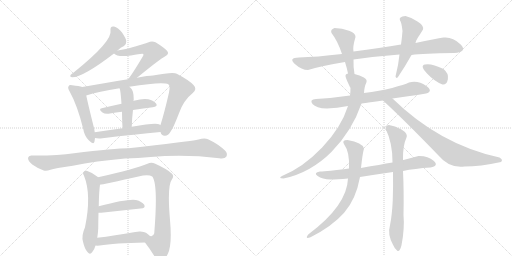
t = 0.00 s
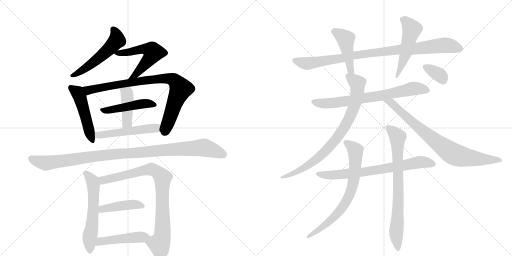
t = 3.36 s
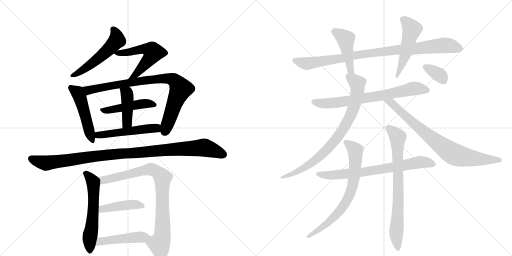
t = 6.71 s
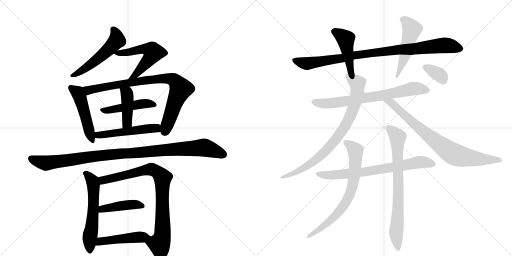
t = 10.07 s
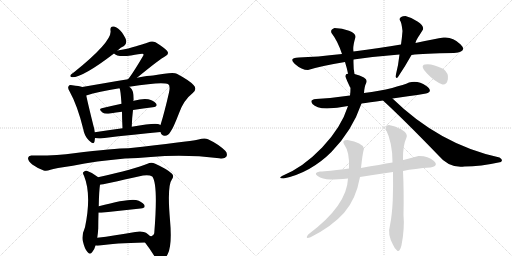
t = 13.43 s
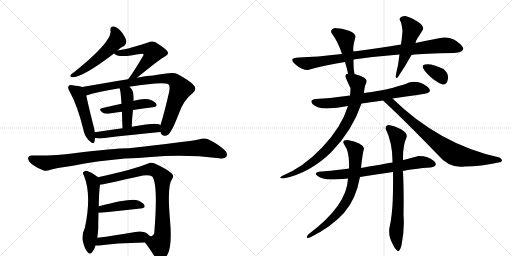
t = 16.78 s

The animated SVG that drew these frames (rendered in a browser with its animation timeline set to each time). Animation: 22 CSS @keyframes rules; one cycle of 16.78 s.

<svg version="1.1" viewBox="0 0 2048 1024" xmlns="http://www.w3.org/2000/svg">
  <g stroke="lightgray" stroke-dasharray="1,1" stroke-width="1" transform="scale(4, 4)">
    <line x1="0" y1="0" x2="256" y2="256"></line>
    <line x1="256" y1="0" x2="0" y2="256"></line>
    <line x1="128" y1="0" x2="128" y2="256"></line>
    <line x1="0" y1="128" x2="256" y2="128"></line>
    <line x1="256" y1="0" x2="512" y2="256"></line>
    <line x1="512" y1="0" x2="256" y2="256"></line>
    <line x1="384" y1="0" x2="384" y2="256"></line>
    <line x1="256" y1="128" x2="512" y2="128"></line>
  </g>
<g transform="scale(1, -1) translate(0, -850)">
   <style type="text/css">
    @keyframes keyframes0 {
      from {
       stroke: black;
       stroke-dashoffset: 530;
       stroke-width: 128;
       }
       63% {
       animation-timing-function: step-end;
       stroke: black;
       stroke-dashoffset: 0;
       stroke-width: 128;
       }
       to {
       stroke: black;
       stroke-width: 1024;
       }
       }
       #make-me-a-hanzi-animation-0 {
         animation: keyframes0 0.681315s both;
         animation-delay: 0.000000s;
         animation-timing-function: linear;
       }
    @keyframes keyframes1 {
      from {
       stroke: black;
       stroke-dashoffset: 548;
       stroke-width: 128;
       }
       64% {
       animation-timing-function: step-end;
       stroke: black;
       stroke-dashoffset: 0;
       stroke-width: 128;
       }
       to {
       stroke: black;
       stroke-width: 1024;
       }
       }
       #make-me-a-hanzi-animation-1 {
         animation: keyframes1 0.695964s both;
         animation-delay: 0.681315s;
         animation-timing-function: linear;
       }
    @keyframes keyframes2 {
      from {
       stroke: black;
       stroke-dashoffset: 489;
       stroke-width: 128;
       }
       61% {
       animation-timing-function: step-end;
       stroke: black;
       stroke-dashoffset: 0;
       stroke-width: 128;
       }
       to {
       stroke: black;
       stroke-width: 1024;
       }
       }
       #make-me-a-hanzi-animation-2 {
         animation: keyframes2 0.647949s both;
         animation-delay: 1.377279s;
         animation-timing-function: linear;
       }
    @keyframes keyframes3 {
      from {
       stroke: black;
       stroke-dashoffset: 850;
       stroke-width: 128;
       }
       73% {
       animation-timing-function: step-end;
       stroke: black;
       stroke-dashoffset: 0;
       stroke-width: 128;
       }
       to {
       stroke: black;
       stroke-width: 1024;
       }
       }
       #make-me-a-hanzi-animation-3 {
         animation: keyframes3 0.941732s both;
         animation-delay: 2.025228s;
         animation-timing-function: linear;
       }
    @keyframes keyframes4 {
      from {
       stroke: black;
       stroke-dashoffset: 466;
       stroke-width: 128;
       }
       60% {
       animation-timing-function: step-end;
       stroke: black;
       stroke-dashoffset: 0;
       stroke-width: 128;
       }
       to {
       stroke: black;
       stroke-width: 1024;
       }
       }
       #make-me-a-hanzi-animation-4 {
         animation: keyframes4 0.629232s both;
         animation-delay: 2.966960s;
         animation-timing-function: linear;
       }
    @keyframes keyframes5 {
      from {
       stroke: black;
       stroke-dashoffset: 421;
       stroke-width: 128;
       }
       58% {
       animation-timing-function: step-end;
       stroke: black;
       stroke-dashoffset: 0;
       stroke-width: 128;
       }
       to {
       stroke: black;
       stroke-width: 1024;
       }
       }
       #make-me-a-hanzi-animation-5 {
         animation: keyframes5 0.592611s both;
         animation-delay: 3.596191s;
         animation-timing-function: linear;
       }
    @keyframes keyframes6 {
      from {
       stroke: black;
       stroke-dashoffset: 510;
       stroke-width: 128;
       }
       62% {
       animation-timing-function: step-end;
       stroke: black;
       stroke-dashoffset: 0;
       stroke-width: 128;
       }
       to {
       stroke: black;
       stroke-width: 1024;
       }
       }
       #make-me-a-hanzi-animation-6 {
         animation: keyframes6 0.665039s both;
         animation-delay: 4.188802s;
         animation-timing-function: linear;
       }
    @keyframes keyframes7 {
      from {
       stroke: black;
       stroke-dashoffset: 1036;
       stroke-width: 128;
       }
       77% {
       animation-timing-function: step-end;
       stroke: black;
       stroke-dashoffset: 0;
       stroke-width: 128;
       }
       to {
       stroke: black;
       stroke-width: 1024;
       }
       }
       #make-me-a-hanzi-animation-7 {
         animation: keyframes7 1.093099s both;
         animation-delay: 4.853841s;
         animation-timing-function: linear;
       }
    @keyframes keyframes8 {
      from {
       stroke: black;
       stroke-dashoffset: 578;
       stroke-width: 128;
       }
       65% {
       animation-timing-function: step-end;
       stroke: black;
       stroke-dashoffset: 0;
       stroke-width: 128;
       }
       to {
       stroke: black;
       stroke-width: 1024;
       }
       }
       #make-me-a-hanzi-animation-8 {
         animation: keyframes8 0.720378s both;
         animation-delay: 5.946940s;
         animation-timing-function: linear;
       }
    @keyframes keyframes9 {
      from {
       stroke: black;
       stroke-dashoffset: 851;
       stroke-width: 128;
       }
       73% {
       animation-timing-function: step-end;
       stroke: black;
       stroke-dashoffset: 0;
       stroke-width: 128;
       }
       to {
       stroke: black;
       stroke-width: 1024;
       }
       }
       #make-me-a-hanzi-animation-9 {
         animation: keyframes9 0.942546s both;
         animation-delay: 6.667318s;
         animation-timing-function: linear;
       }
    @keyframes keyframes10 {
      from {
       stroke: black;
       stroke-dashoffset: 429;
       stroke-width: 128;
       }
       58% {
       animation-timing-function: step-end;
       stroke: black;
       stroke-dashoffset: 0;
       stroke-width: 128;
       }
       to {
       stroke: black;
       stroke-width: 1024;
       }
       }
       #make-me-a-hanzi-animation-10 {
         animation: keyframes10 0.599121s both;
         animation-delay: 7.609863s;
         animation-timing-function: linear;
       }
    @keyframes keyframes11 {
      from {
       stroke: black;
       stroke-dashoffset: 466;
       stroke-width: 128;
       }
       60% {
       animation-timing-function: step-end;
       stroke: black;
       stroke-dashoffset: 0;
       stroke-width: 128;
       }
       to {
       stroke: black;
       stroke-width: 1024;
       }
       }
       #make-me-a-hanzi-animation-11 {
         animation: keyframes11 0.629232s both;
         animation-delay: 8.208984s;
         animation-timing-function: linear;
       }
    @keyframes keyframes12 {
      from {
       stroke: black;
       stroke-dashoffset: 916;
       stroke-width: 128;
       }
       75% {
       animation-timing-function: step-end;
       stroke: black;
       stroke-dashoffset: 0;
       stroke-width: 128;
       }
       to {
       stroke: black;
       stroke-width: 1024;
       }
       }
       #make-me-a-hanzi-animation-12 {
         animation: keyframes12 0.995443s both;
         animation-delay: 8.838216s;
         animation-timing-function: linear;
       }
    @keyframes keyframes13 {
      from {
       stroke: black;
       stroke-dashoffset: 450;
       stroke-width: 128;
       }
       59% {
       animation-timing-function: step-end;
       stroke: black;
       stroke-dashoffset: 0;
       stroke-width: 128;
       }
       to {
       stroke: black;
       stroke-width: 1024;
       }
       }
       #make-me-a-hanzi-animation-13 {
         animation: keyframes13 0.616211s both;
         animation-delay: 9.833659s;
         animation-timing-function: linear;
       }
    @keyframes keyframes14 {
      from {
       stroke: black;
       stroke-dashoffset: 497;
       stroke-width: 128;
       }
       62% {
       animation-timing-function: step-end;
       stroke: black;
       stroke-dashoffset: 0;
       stroke-width: 128;
       }
       to {
       stroke: black;
       stroke-width: 1024;
       }
       }
       #make-me-a-hanzi-animation-14 {
         animation: keyframes14 0.654460s both;
         animation-delay: 10.449870s;
         animation-timing-function: linear;
       }
    @keyframes keyframes15 {
      from {
       stroke: black;
       stroke-dashoffset: 709;
       stroke-width: 128;
       }
       70% {
       animation-timing-function: step-end;
       stroke: black;
       stroke-dashoffset: 0;
       stroke-width: 128;
       }
       to {
       stroke: black;
       stroke-width: 1024;
       }
       }
       #make-me-a-hanzi-animation-15 {
         animation: keyframes15 0.826986s both;
         animation-delay: 11.104329s;
         animation-timing-function: linear;
       }
    @keyframes keyframes16 {
      from {
       stroke: black;
       stroke-dashoffset: 808;
       stroke-width: 128;
       }
       72% {
       animation-timing-function: step-end;
       stroke: black;
       stroke-dashoffset: 0;
       stroke-width: 128;
       }
       to {
       stroke: black;
       stroke-width: 1024;
       }
       }
       #make-me-a-hanzi-animation-16 {
         animation: keyframes16 0.907552s both;
         animation-delay: 11.931315s;
         animation-timing-function: linear;
       }
    @keyframes keyframes17 {
      from {
       stroke: black;
       stroke-dashoffset: 791;
       stroke-width: 128;
       }
       72% {
       animation-timing-function: step-end;
       stroke: black;
       stroke-dashoffset: 0;
       stroke-width: 128;
       }
       to {
       stroke: black;
       stroke-width: 1024;
       }
       }
       #make-me-a-hanzi-animation-17 {
         animation: keyframes17 0.893717s both;
         animation-delay: 12.838867s;
         animation-timing-function: linear;
       }
    @keyframes keyframes18 {
      from {
       stroke: black;
       stroke-dashoffset: 345;
       stroke-width: 128;
       }
       53% {
       animation-timing-function: step-end;
       stroke: black;
       stroke-dashoffset: 0;
       stroke-width: 128;
       }
       to {
       stroke: black;
       stroke-width: 1024;
       }
       }
       #make-me-a-hanzi-animation-18 {
         animation: keyframes18 0.530762s both;
         animation-delay: 13.732585s;
         animation-timing-function: linear;
       }
    @keyframes keyframes19 {
      from {
       stroke: black;
       stroke-dashoffset: 715;
       stroke-width: 128;
       }
       70% {
       animation-timing-function: step-end;
       stroke: black;
       stroke-dashoffset: 0;
       stroke-width: 128;
       }
       to {
       stroke: black;
       stroke-width: 1024;
       }
       }
       #make-me-a-hanzi-animation-19 {
         animation: keyframes19 0.831868s both;
         animation-delay: 14.263346s;
         animation-timing-function: linear;
       }
    @keyframes keyframes20 {
      from {
       stroke: black;
       stroke-dashoffset: 709;
       stroke-width: 128;
       }
       70% {
       animation-timing-function: step-end;
       stroke: black;
       stroke-dashoffset: 0;
       stroke-width: 128;
       }
       to {
       stroke: black;
       stroke-width: 1024;
       }
       }
       #make-me-a-hanzi-animation-20 {
         animation: keyframes20 0.826986s both;
         animation-delay: 15.095215s;
         animation-timing-function: linear;
       }
    @keyframes keyframes21 {
      from {
       stroke: black;
       stroke-dashoffset: 748;
       stroke-width: 128;
       }
       71% {
       animation-timing-function: step-end;
       stroke: black;
       stroke-dashoffset: 0;
       stroke-width: 128;
       }
       to {
       stroke: black;
       stroke-width: 1024;
       }
       }
       #make-me-a-hanzi-animation-21 {
         animation: keyframes21 0.858724s both;
         animation-delay: 15.922201s;
         animation-timing-function: linear;
       }
</style>
<path d="M 470 648 Q 483 661 496 666 Q 506 673 505 685 Q 505 695 488 720 Q 472 741 456 744 Q 440 747 442 728 Q 451 686 296 561 Q 286 555 283 551 Q 277 542 289 541 Q 332 541 456 636 L 470 648 Z" fill="lightgray"></path> 
<path d="M 548 539 Q 641 615 661 625 Q 679 634 668 647 Q 656 660 622 681 Q 607 688 592 680 Q 583 676 513 656 Q 494 652 470 648 C 445 644 445 644 456 636 Q 468 621 524 628 Q 570 637 573 634 Q 576 631 571 624 Q 537 566 517 539 Q 514 536 512 533 C 493 510 525 520 548 539 Z" fill="lightgray"></path> 
<path d="M 329 502 Q 317 506 289 509 Q 277 512 275 506 Q 269 500 278 485 Q 309 430 333 334 Q 337 306 356 288 Q 375 269 378 284 L 380 298 L 379 321 Q 378 333 374 346 Q 352 434 345 468 C 339 497 338 499 329 502 Z" fill="lightgray"></path> 
<path d="M 642 322 Q 646 306 660 307 Q 673 308 682 323 Q 692 335 716 397 Q 734 449 771 478 Q 790 494 774 510 Q 758 528 707 555 Q 694 564 612 548 Q 594 548 548 539 L 512 533 Q 467 527 428 519 L 329 502 C 299 497 316 459 345 468 Q 393 484 478 497 L 517 503 Q 652 525 673 513 Q 682 507 676 480 Q 658 401 642 350 C 636 330 636 330 642 322 Z" fill="lightgray"></path> 
<path d="M 532 410 Q 574 417 611 421 Q 632 424 625 435 Q 615 448 593 453 Q 572 457 535 447 Q 534 447 534 446 L 486 435 Q 444 426 407 417 Q 392 414 410 400 Q 419 393 440 396 Q 464 400 488 403 L 532 410 Z" fill="lightgray"></path> 
<path d="M 527 343 Q 528 379 532 410 L 534 446 Q 534 450 535 452 Q 535 489 522 499 Q 519 502 517 503 C 493 522 468 525 478 497 Q 482 493 486 435 L 488 403 Q 488 376 490 337 C 491 307 526 313 527 343 Z" fill="lightgray"></path> 
<path d="M 380 298 Q 392 295 410 297 Q 543 313 642 322 C 672 325 669 338 642 350 Q 638 353 632 354 Q 611 358 527 343 L 490 337 Q 432 330 379 321 C 349 316 350 303 380 298 Z" fill="lightgray"></path> 
<path d="M 500 216 Q 552 217 603 222 Q 739 234 877 217 Q 899 214 905 223 Q 912 235 901 247 Q 873 274 832 293 Q 819 300 794 292 Q 749 283 514 257 Q 460 257 296 237 Q 229 227 127 228 Q 114 229 112 218 Q 112 206 129 192 Q 145 180 175 168 Q 185 164 202 171 Q 218 177 291 187 Q 384 206 500 216 Z" fill="lightgray"></path> 
<path d="M 392 141 L 390 143 Q 371 159 347 167 Q 338 168 333 161 Q 330 157 336 147 Q 367 71 340 -59 Q 325 -93 332 -117 Q 339 -147 350 -158 Q 360 -171 369 -158 Q 378 -148 382 -132 L 389 -101 Q 392 -82 393 -63 Q 393 -32 394 -1 L 395 25 Q 396 86 400 111 C 403 132 403 132 392 141 Z" fill="lightgray"></path> 
<path d="M 580 -120 Q 604 -151 622 -182 Q 629 -198 641 -198 Q 656 -197 671 -166 Q 689 -130 680 -30 Q 668 108 688 133 Q 697 146 688 155 Q 670 173 621 195 Q 605 204 590 195 Q 542 174 392 141 C 363 134 371 105 400 111 Q 406 111 572 148 Q 597 152 609 144 Q 633 114 617 -83 Q 613 -98 600 -94 C 573 -107 571 -108 580 -120 Z" fill="lightgray"></path> 
<path d="M 394 -1 L 405 -1 L 562 16 Q 584 17 577 31 Q 567 44 544 50 Q 514 56 395 25 C 366 17 364 -1 394 -1 Z" fill="lightgray"></path> 
<path d="M 382 -132 Q 389 -133 399 -132 Q 457 -122 580 -120 C 610 -119 622 -114 600 -94 Q 594 -88 584 -81 Q 577 -77 561 -76 Q 560 -75 563 -76 Q 564 -75 561 -76 Q 554 -75 541 -78 Q 457 -93 389 -101 C 359 -105 352 -130 382 -132 Z" fill="lightgray"></path> 
<path d="M 1604 672 Q 1522 659 1414 644 L 1368 634 Q 1265 622 1196 620 Q 1152 619 1179.5 594.5 Q 1207 570 1232 570 Q 1283 586 1380 602 L 1414 612 Q 1506 625 1598 632 L 1646 630 Q 1693 637 1816 638 Q 1873 643 1841.5 673.5 Q 1810 704 1774 700 Q 1743 695 1662 678 L 1604 672 Z" fill="lightgray"></path> 
<path d="M 1414 644 Q 1410 662 1422 702 Q 1423 717 1396 727 Q 1369 737 1338 738 Q 1320 732 1326 718 Q 1351 686 1368 634 L 1380 602 Q 1387 580 1392 556 C 1398 527 1423 524 1418 554 Q 1413 578 1414 612 L 1414 644 Z" fill="lightgray"></path> 
<path d="M 1622 786 Q 1593 784 1600 768 Q 1606 762 1610 726 Q 1608 700 1604 672 L 1598 632 Q 1594 591 1582 544 Q 1585 534 1592 542 Q 1622 587 1646 630 L 1662 678 Q 1664 688 1670 697 Q 1676 706 1692 732 Q 1696 748 1670 764.5 Q 1644 781 1622 786 Z" fill="lightgray"></path> 
<path d="M 1400 468 Q 1333 458 1264 454 Q 1236 451 1250 434.5 Q 1264 418 1308 416 Q 1347 418 1392 426 L 1446 436 Q 1474 440 1532 448 L 1570 456 Q 1594 460 1632 465 Q 1670 470 1704 476 Q 1735 485 1704 507 Q 1673 529 1636 520 Q 1618 511 1568.5 498.5 Q 1519 486 1456 478 L 1400 468 Z" fill="lightgray"></path> 
<path d="M 1392 556 Q 1378 554 1383.5 539 Q 1389 524 1396 510 Q 1402 496 1402 500 Q 1402 482 1400 468 L 1392 426 Q 1365 340 1288.5 260 Q 1212 180 1128 146 Q 1111 136 1134 136 Q 1243 160 1325.5 242.5 Q 1408 325 1446 436 L 1456 478 Q 1458 506 1464 516 Q 1472 532 1455.5 540.5 Q 1439 549 1418 554 L 1392 556 Z" fill="lightgray"></path> 
<path d="M 1532 448 Q 1619 368 1754 228 Q 1797 176 1858 184 Q 1920 184 2004 202 Q 2014 211 1998 220 Q 1758 272 1570 456 C 1548 477 1510 468 1532 448 Z" fill="lightgray"></path> 
<path d="M 1770 512 Q 1787 510 1791.5 533 Q 1796 556 1774 574 Q 1725 598 1700 592 Q 1678 588 1708 556 Q 1738 524 1770 512 Z" fill="lightgray"></path> 
<path d="M 1570 200 Q 1523 192 1444 178 L 1396 176 Q 1309 164 1280 164 Q 1252 159 1270.5 146 Q 1289 133 1322 132 Q 1349 132 1392 136 L 1440 142 Q 1503 152 1572 162 L 1612 166 Q 1659 176 1722 180 Q 1757 187 1734.5 207 Q 1712 227 1674 226 Q 1644 218 1614 210 L 1570 200 Z" fill="lightgray"></path> 
<path d="M 1444 178 Q 1450 235 1456 256 Q 1450 280 1390 290 Q 1364 290 1378 270 Q 1399 242 1396 176 L 1392 136 Q 1388 28 1234 -87 Q 1217 -108 1242 -99 Q 1329 -55 1376.5 -1 Q 1424 53 1440 142 L 1444 178 Z" fill="lightgray"></path> 
<path d="M 1556 350 Q 1543 349 1542 336 Q 1571 277 1570 200 L 1572 162 Q 1573 108 1571 48 Q 1568 -12 1560 -51 Q 1549 -87 1572 -129 Q 1579 -146 1589 -153 Q 1599 -159 1606 -131 Q 1619 -64 1614 -10 Q 1616 85 1612 166 C 1611 196 1618 180 1614 210 Q 1611 212 1612 212 Q 1611 268 1626 300 Q 1632 316 1606 332 Q 1579 347 1556 350 Z" fill="lightgray"></path> 
      <clipPath id="make-me-a-hanzi-clip-0">
      <path d="M 470 648 Q 483 661 496 666 Q 506 673 505 685 Q 505 695 488 720 Q 472 741 456 744 Q 440 747 442 728 Q 451 686 296 561 Q 286 555 283 551 Q 277 542 289 541 Q 332 541 456 636 L 470 648 Z" fill="lightgray"></path>
      </clipPath>
      <path clip-path="url(#make-me-a-hanzi-clip-0)" d="M 452 733 L 468 697 L 442 660 L 370 597 L 290 548 " fill="none" id="make-me-a-hanzi-animation-0" stroke-dasharray="402 804" stroke-linecap="round"></path>

      <clipPath id="make-me-a-hanzi-clip-1">
      <path d="M 548 539 Q 641 615 661 625 Q 679 634 668 647 Q 656 660 622 681 Q 607 688 592 680 Q 583 676 513 656 Q 494 652 470 648 C 445 644 445 644 456 636 Q 468 621 524 628 Q 570 637 573 634 Q 576 631 571 624 Q 537 566 517 539 Q 514 536 512 533 C 493 510 525 520 548 539 Z" fill="lightgray"></path>
      </clipPath>
      <path clip-path="url(#make-me-a-hanzi-clip-1)" d="M 462 636 L 513 640 L 574 654 L 610 645 L 612 638 L 593 608 L 550 556 L 523 541 " fill="none" id="make-me-a-hanzi-animation-1" stroke-dasharray="420 840" stroke-linecap="round"></path>

      <clipPath id="make-me-a-hanzi-clip-2">
      <path d="M 329 502 Q 317 506 289 509 Q 277 512 275 506 Q 269 500 278 485 Q 309 430 333 334 Q 337 306 356 288 Q 375 269 378 284 L 380 298 L 379 321 Q 378 333 374 346 Q 352 434 345 468 C 339 497 338 499 329 502 Z" fill="lightgray"></path>
      </clipPath>
      <path clip-path="url(#make-me-a-hanzi-clip-2)" d="M 284 499 L 310 480 L 319 463 L 367 288 " fill="none" id="make-me-a-hanzi-animation-2" stroke-dasharray="361 722" stroke-linecap="round"></path>

      <clipPath id="make-me-a-hanzi-clip-3">
      <path d="M 642 322 Q 646 306 660 307 Q 673 308 682 323 Q 692 335 716 397 Q 734 449 771 478 Q 790 494 774 510 Q 758 528 707 555 Q 694 564 612 548 Q 594 548 548 539 L 512 533 Q 467 527 428 519 L 329 502 C 299 497 316 459 345 468 Q 393 484 478 497 L 517 503 Q 652 525 673 513 Q 682 507 676 480 Q 658 401 642 350 C 636 330 636 330 642 322 Z" fill="lightgray"></path>
      </clipPath>
      <path clip-path="url(#make-me-a-hanzi-clip-3)" d="M 337 499 L 358 489 L 559 526 L 651 537 L 685 535 L 701 525 L 723 494 L 658 323 " fill="none" id="make-me-a-hanzi-animation-3" stroke-dasharray="722 1444" stroke-linecap="round"></path>

      <clipPath id="make-me-a-hanzi-clip-4">
      <path d="M 532 410 Q 574 417 611 421 Q 632 424 625 435 Q 615 448 593 453 Q 572 457 535 447 Q 534 447 534 446 L 486 435 Q 444 426 407 417 Q 392 414 410 400 Q 419 393 440 396 Q 464 400 488 403 L 532 410 Z" fill="lightgray"></path>
      </clipPath>
      <path clip-path="url(#make-me-a-hanzi-clip-4)" d="M 408 408 L 563 435 L 616 431 " fill="none" id="make-me-a-hanzi-animation-4" stroke-dasharray="338 676" stroke-linecap="round"></path>

      <clipPath id="make-me-a-hanzi-clip-5">
      <path d="M 527 343 Q 528 379 532 410 L 534 446 Q 534 450 535 452 Q 535 489 522 499 Q 519 502 517 503 C 493 522 468 525 478 497 Q 482 493 486 435 L 488 403 Q 488 376 490 337 C 491 307 526 313 527 343 Z" fill="lightgray"></path>
      </clipPath>
      <path clip-path="url(#make-me-a-hanzi-clip-5)" d="M 485 496 L 507 476 L 510 459 L 509 365 L 495 345 " fill="none" id="make-me-a-hanzi-animation-5" stroke-dasharray="293 586" stroke-linecap="round"></path>

      <clipPath id="make-me-a-hanzi-clip-6">
      <path d="M 380 298 Q 392 295 410 297 Q 543 313 642 322 C 672 325 669 338 642 350 Q 638 353 632 354 Q 611 358 527 343 L 490 337 Q 432 330 379 321 C 349 316 350 303 380 298 Z" fill="lightgray"></path>
      </clipPath>
      <path clip-path="url(#make-me-a-hanzi-clip-6)" d="M 387 316 L 401 310 L 625 338 L 635 329 " fill="none" id="make-me-a-hanzi-animation-6" stroke-dasharray="382 764" stroke-linecap="round"></path>

      <clipPath id="make-me-a-hanzi-clip-7">
      <path d="M 500 216 Q 552 217 603 222 Q 739 234 877 217 Q 899 214 905 223 Q 912 235 901 247 Q 873 274 832 293 Q 819 300 794 292 Q 749 283 514 257 Q 460 257 296 237 Q 229 227 127 228 Q 114 229 112 218 Q 112 206 129 192 Q 145 180 175 168 Q 185 164 202 171 Q 218 177 291 187 Q 384 206 500 216 Z" fill="lightgray"></path>
      </clipPath>
      <path clip-path="url(#make-me-a-hanzi-clip-7)" d="M 124 216 L 184 198 L 392 227 L 817 260 L 893 232 " fill="none" id="make-me-a-hanzi-animation-7" stroke-dasharray="908 1816" stroke-linecap="round"></path>

      <clipPath id="make-me-a-hanzi-clip-8">
      <path d="M 392 141 L 390 143 Q 371 159 347 167 Q 338 168 333 161 Q 330 157 336 147 Q 367 71 340 -59 Q 325 -93 332 -117 Q 339 -147 350 -158 Q 360 -171 369 -158 Q 378 -148 382 -132 L 389 -101 Q 392 -82 393 -63 Q 393 -32 394 -1 L 395 25 Q 396 86 400 111 C 403 132 403 132 392 141 Z" fill="lightgray"></path>
      </clipPath>
      <path clip-path="url(#make-me-a-hanzi-clip-8)" d="M 343 156 L 370 126 L 374 110 L 375 35 L 359 -99 L 360 -154 " fill="none" id="make-me-a-hanzi-animation-8" stroke-dasharray="450 900" stroke-linecap="round"></path>

      <clipPath id="make-me-a-hanzi-clip-9">
      <path d="M 580 -120 Q 604 -151 622 -182 Q 629 -198 641 -198 Q 656 -197 671 -166 Q 689 -130 680 -30 Q 668 108 688 133 Q 697 146 688 155 Q 670 173 621 195 Q 605 204 590 195 Q 542 174 392 141 C 363 134 371 105 400 111 Q 406 111 572 148 Q 597 152 609 144 Q 633 114 617 -83 Q 613 -98 600 -94 C 573 -107 571 -108 580 -120 Z" fill="lightgray"></path>
      </clipPath>
      <path clip-path="url(#make-me-a-hanzi-clip-9)" d="M 400 119 L 412 130 L 527 153 L 585 171 L 620 168 L 645 146 L 650 137 L 651 -81 L 638 -127 L 641 -183 " fill="none" id="make-me-a-hanzi-animation-9" stroke-dasharray="723 1446" stroke-linecap="round"></path>

      <clipPath id="make-me-a-hanzi-clip-10">
      <path d="M 394 -1 L 405 -1 L 562 16 Q 584 17 577 31 Q 567 44 544 50 Q 514 56 395 25 C 366 17 364 -1 394 -1 Z" fill="lightgray"></path>
      </clipPath>
      <path clip-path="url(#make-me-a-hanzi-clip-10)" d="M 400 5 L 411 15 L 432 20 L 514 31 L 546 32 L 567 26 " fill="none" id="make-me-a-hanzi-animation-10" stroke-dasharray="301 602" stroke-linecap="round"></path>

      <clipPath id="make-me-a-hanzi-clip-11">
      <path d="M 382 -132 Q 389 -133 399 -132 Q 457 -122 580 -120 C 610 -119 622 -114 600 -94 Q 594 -88 584 -81 Q 577 -77 561 -76 Q 560 -75 563 -76 Q 564 -75 561 -76 Q 554 -75 541 -78 Q 457 -93 389 -101 C 359 -105 352 -130 382 -132 Z" fill="lightgray"></path>
      </clipPath>
      <path clip-path="url(#make-me-a-hanzi-clip-11)" d="M 386 -125 L 412 -114 L 593 -95 " fill="none" id="make-me-a-hanzi-animation-11" stroke-dasharray="338 676" stroke-linecap="round"></path>

      <clipPath id="make-me-a-hanzi-clip-12">
      <path d="M 1604 672 Q 1522 659 1414 644 L 1368 634 Q 1265 622 1196 620 Q 1152 619 1179.5 594.5 Q 1207 570 1232 570 Q 1283 586 1380 602 L 1414 612 Q 1506 625 1598 632 L 1646 630 Q 1693 637 1816 638 Q 1873 643 1841.5 673.5 Q 1810 704 1774 700 Q 1743 695 1662 678 L 1604 672 Z" fill="lightgray"></path>
      </clipPath>
      <path clip-path="url(#make-me-a-hanzi-clip-12)" d="M 1185 609 L 1229 596 L 1368 616 L 1441 633 L 1601 652 L 1775 669 L 1837 658 " fill="none" id="make-me-a-hanzi-animation-12" stroke-dasharray="788 1576" stroke-linecap="round"></path>

      <clipPath id="make-me-a-hanzi-clip-13">
      <path d="M 1414 644 Q 1410 662 1422 702 Q 1423 717 1396 727 Q 1369 737 1338 738 Q 1320 732 1326 718 Q 1351 686 1368 634 L 1380 602 Q 1387 580 1392 556 C 1398 527 1423 524 1418 554 Q 1413 578 1414 612 L 1414 644 Z" fill="lightgray"></path>
      </clipPath>
      <path clip-path="url(#make-me-a-hanzi-clip-13)" d="M 1339 724 L 1383 694 L 1402 569 L 1412 559 " fill="none" id="make-me-a-hanzi-animation-13" stroke-dasharray="322 644" stroke-linecap="round"></path>

      <clipPath id="make-me-a-hanzi-clip-14">
      <path d="M 1622 786 Q 1593 784 1600 768 Q 1606 762 1610 726 Q 1608 700 1604 672 L 1598 632 Q 1594 591 1582 544 Q 1585 534 1592 542 Q 1622 587 1646 630 L 1662 678 Q 1664 688 1670 697 Q 1676 706 1692 732 Q 1696 748 1670 764.5 Q 1644 781 1622 786 Z" fill="lightgray"></path>
      </clipPath>
      <path clip-path="url(#make-me-a-hanzi-clip-14)" d="M 1615 772 L 1647 730 L 1618 622 L 1589 551 " fill="none" id="make-me-a-hanzi-animation-14" stroke-dasharray="369 738" stroke-linecap="round"></path>

      <clipPath id="make-me-a-hanzi-clip-15">
      <path d="M 1400 468 Q 1333 458 1264 454 Q 1236 451 1250 434.5 Q 1264 418 1308 416 Q 1347 418 1392 426 L 1446 436 Q 1474 440 1532 448 L 1570 456 Q 1594 460 1632 465 Q 1670 470 1704 476 Q 1735 485 1704 507 Q 1673 529 1636 520 Q 1618 511 1568.5 498.5 Q 1519 486 1456 478 L 1400 468 Z" fill="lightgray"></path>
      </clipPath>
      <path clip-path="url(#make-me-a-hanzi-clip-15)" d="M 1258 444 L 1283 436 L 1313 436 L 1520 466 L 1648 495 L 1704 492 " fill="none" id="make-me-a-hanzi-animation-15" stroke-dasharray="581 1162" stroke-linecap="round"></path>

      <clipPath id="make-me-a-hanzi-clip-16">
      <path d="M 1392 556 Q 1378 554 1383.5 539 Q 1389 524 1396 510 Q 1402 496 1402 500 Q 1402 482 1400 468 L 1392 426 Q 1365 340 1288.5 260 Q 1212 180 1128 146 Q 1111 136 1134 136 Q 1243 160 1325.5 242.5 Q 1408 325 1446 436 L 1456 478 Q 1458 506 1464 516 Q 1472 532 1455.5 540.5 Q 1439 549 1418 554 L 1392 556 Z" fill="lightgray"></path>
      </clipPath>
      <path clip-path="url(#make-me-a-hanzi-clip-16)" d="M 1392 545 L 1430 517 L 1430 489 L 1416 423 L 1379 343 L 1327 272 L 1270 218 L 1197 167 L 1136 144 " fill="none" id="make-me-a-hanzi-animation-16" stroke-dasharray="680 1360" stroke-linecap="round"></path>

      <clipPath id="make-me-a-hanzi-clip-17">
      <path d="M 1532 448 Q 1619 368 1754 228 Q 1797 176 1858 184 Q 1920 184 2004 202 Q 2014 211 1998 220 Q 1758 272 1570 456 C 1548 477 1510 468 1532 448 Z" fill="lightgray"></path>
      </clipPath>
      <path clip-path="url(#make-me-a-hanzi-clip-17)" d="M 1539 447 L 1566 438 L 1690 327 L 1815 233 L 1902 215 L 1997 210 " fill="none" id="make-me-a-hanzi-animation-17" stroke-dasharray="663 1326" stroke-linecap="round"></path>

      <clipPath id="make-me-a-hanzi-clip-18">
      <path d="M 1770 512 Q 1787 510 1791.5 533 Q 1796 556 1774 574 Q 1725 598 1700 592 Q 1678 588 1708 556 Q 1738 524 1770 512 Z" fill="lightgray"></path>
      </clipPath>
      <path clip-path="url(#make-me-a-hanzi-clip-18)" d="M 1700 582 L 1760 549 L 1771 532 " fill="none" id="make-me-a-hanzi-animation-18" stroke-dasharray="217 434" stroke-linecap="round"></path>

      <clipPath id="make-me-a-hanzi-clip-19">
      <path d="M 1570 200 Q 1523 192 1444 178 L 1396 176 Q 1309 164 1280 164 Q 1252 159 1270.5 146 Q 1289 133 1322 132 Q 1349 132 1392 136 L 1440 142 Q 1503 152 1572 162 L 1612 166 Q 1659 176 1722 180 Q 1757 187 1734.5 207 Q 1712 227 1674 226 Q 1644 218 1614 210 L 1570 200 Z" fill="lightgray"></path>
      </clipPath>
      <path clip-path="url(#make-me-a-hanzi-clip-19)" d="M 1274 156 L 1327 149 L 1444 160 L 1682 202 L 1728 194 " fill="none" id="make-me-a-hanzi-animation-19" stroke-dasharray="587 1174" stroke-linecap="round"></path>

      <clipPath id="make-me-a-hanzi-clip-20">
      <path d="M 1444 178 Q 1450 235 1456 256 Q 1450 280 1390 290 Q 1364 290 1378 270 Q 1399 242 1396 176 L 1392 136 Q 1388 28 1234 -87 Q 1217 -108 1242 -99 Q 1329 -55 1376.5 -1 Q 1424 53 1440 142 L 1444 178 Z" fill="lightgray"></path>
      </clipPath>
      <path clip-path="url(#make-me-a-hanzi-clip-20)" d="M 1384 280 L 1398 273 L 1422 246 L 1414 121 L 1399 74 L 1375 27 L 1342 -13 L 1275 -71 L 1246 -88 " fill="none" id="make-me-a-hanzi-animation-20" stroke-dasharray="581 1162" stroke-linecap="round"></path>

      <clipPath id="make-me-a-hanzi-clip-21">
      <path d="M 1556 350 Q 1543 349 1542 336 Q 1571 277 1570 200 L 1572 162 Q 1573 108 1571 48 Q 1568 -12 1560 -51 Q 1549 -87 1572 -129 Q 1579 -146 1589 -153 Q 1599 -159 1606 -131 Q 1619 -64 1614 -10 Q 1616 85 1612 166 C 1611 196 1618 180 1614 210 Q 1611 212 1612 212 Q 1611 268 1626 300 Q 1632 316 1606 332 Q 1579 347 1556 350 Z" fill="lightgray"></path>
      </clipPath>
      <path clip-path="url(#make-me-a-hanzi-clip-21)" d="M 1556 336 L 1591 302 L 1594 74 L 1585 -97 L 1591 -141 " fill="none" id="make-me-a-hanzi-animation-21" stroke-dasharray="620 1240" stroke-linecap="round"></path>

</g>
</svg>
